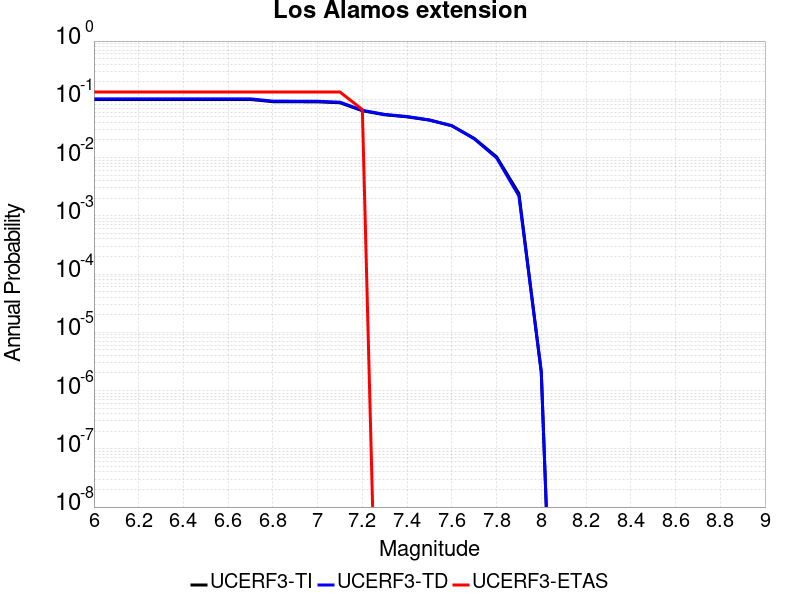

Data behind this chart, as committed beside it:
Magnitude, UCERF3-TI Prob, UCERF3-TD Prob, UCERF3-ETAS Prob
6.0, 0.09944, 0.1018, 0.1333
6.1, 0.09944, 0.1018, 0.1333
6.2, 0.09944, 0.1018, 0.1333
6.3, 0.09944, 0.1018, 0.1333
6.4, 0.09944, 0.1018, 0.1333
6.5, 0.09944, 0.1018, 0.1333
6.6, 0.09944, 0.1018, 0.1333
6.7, 0.09944, 0.1018, 0.1333
6.8, 0.09103, 0.09311, 0.1333
6.9, 0.09071, 0.09277, 0.1333
7.0, 0.0904, 0.09246, 0.1333
7.1, 0.08727, 0.08924, 0.1333
7.2, 0.06364, 0.0647, 0.06667
7.3, 0.0543, 0.05505, 0.0
7.4, 0.05, 0.05062, 0.0
7.5, 0.04389, 0.04429, 0.0
7.6, 0.03516, 0.03523, 0.0
7.7, 0.02135, 0.02102, 0.0
7.8, 0.01031, 0.009886, 0.0
7.9, 0.002421, 0.002191, 0.0
8.0, 2.0559496E-6, 2.1435183E-6, 0.0
